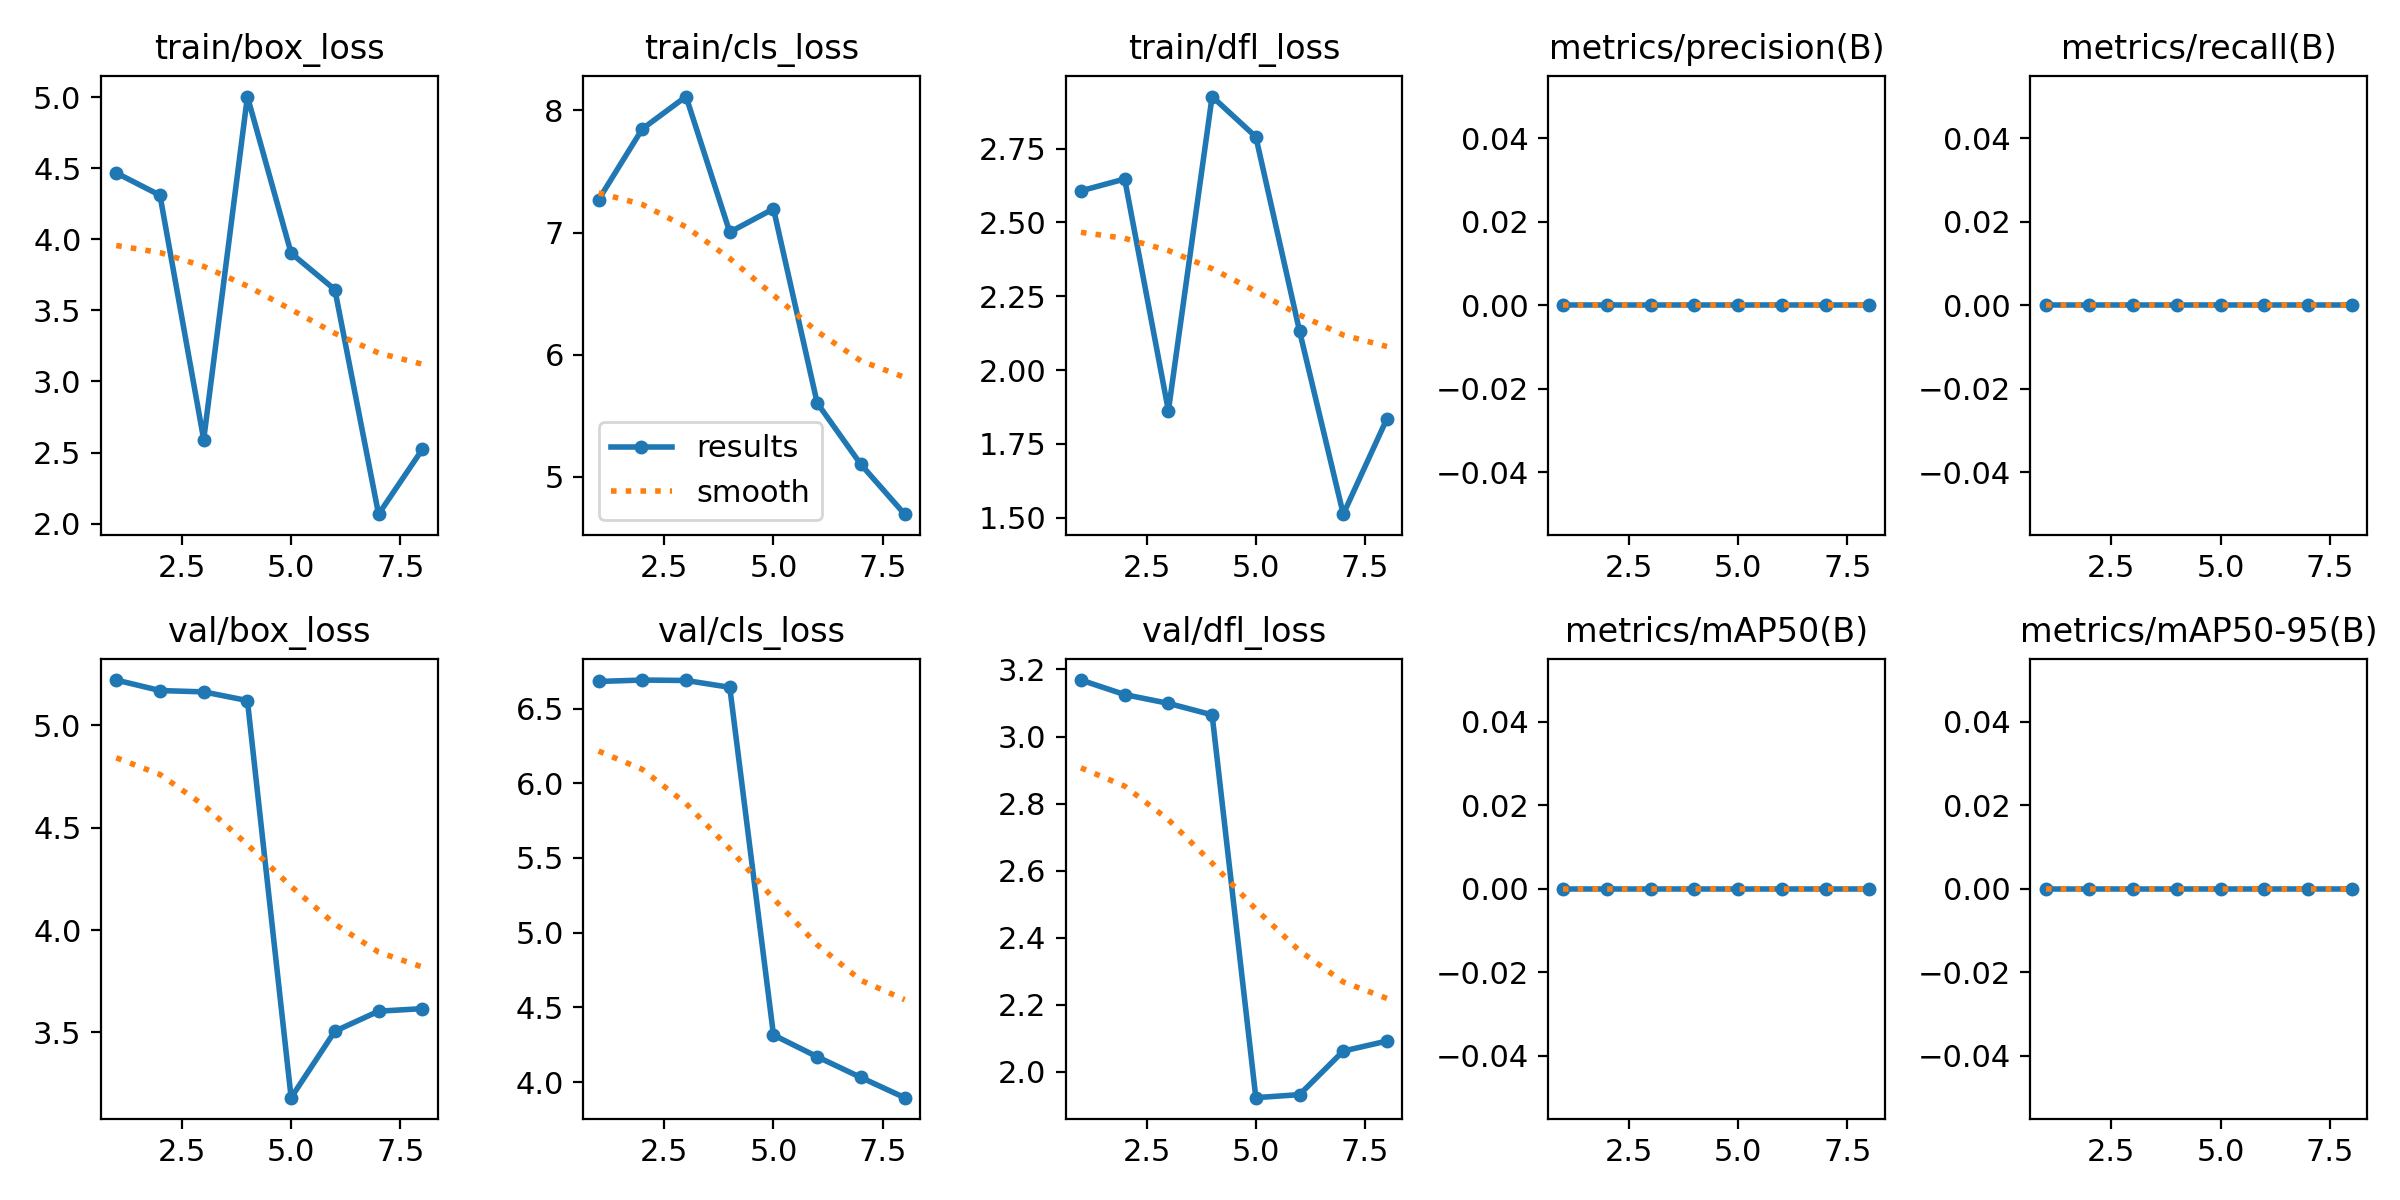

Values plotted in this chart, from the file beside it:
epoch, time, train/box_loss, train/cls_loss, train/dfl_loss, metrics/precision(B), metrics/recall(B), metrics/mAP50(B), metrics/mAP50-95(B), val/box_loss, val/cls_loss, val/dfl_loss, lr/pg0, lr/pg1, lr/pg2
1, 1.772, 4.467, 7.27, 2.607, 0, 0, 0, 0, 5.222, 6.682, 3.168, 0, 0, 0.1
2, 2.742, 4.31, 7.849, 2.647, 0, 0, 0, 0, 5.171, 6.691, 3.125, 8.7625e-05, 8.7625e-05, 0.09909
3, 3.418, 2.592, 8.114, 1.863, 0, 0, 0, 0, 5.164, 6.688, 3.099, 0.0001505, 0.0001505, 0.09815
4, 3.987, 5.004, 7.004, 2.926, 0, 0, 0, 0, 5.122, 6.643, 3.065, 0.0001886, 0.0001886, 0.09719
5, 4.662, 3.902, 7.195, 2.79, 0, 0, 0, 0, 3.181, 4.315, 1.923, 0.000202, 0.000202, 0.0962
6, 5.308, 3.646, 5.605, 2.132, 0, 0, 0, 0, 3.506, 4.169, 1.933, 0.0001906, 0.0001906, 0.09519
7, 5.815, 2.066, 5.103, 1.512, 0, 0, 0, 0, 3.604, 4.03, 2.062, 0.0001545, 0.0001545, 0.09415
8, 6.195, 2.522, 4.696, 1.836, 0, 0, 0, 0, 3.616, 3.895, 2.092, 9.3625e-05, 9.3625e-05, 0.09309
